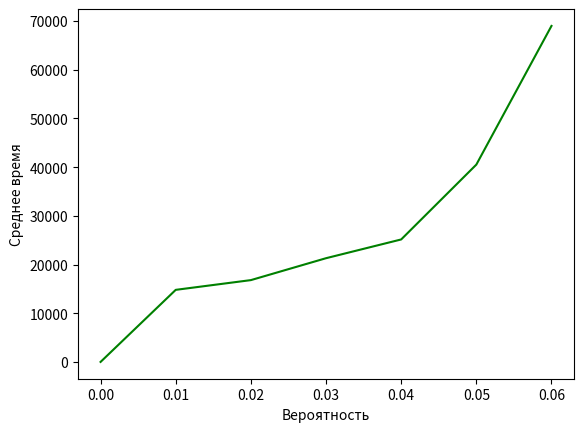

Generate this figure with matplotlib:
# [redacted]
import matplotlib.pyplot as plt
import random

def Model():
    #Заполняем значения по умолчанию
    RazBuf = 1000
    N = 15
    P = 0
    MassVer = []
    SredVrem = []

    while P <= 1/N:

        Q = []
        m = 0
        MassVer.append(P)

        while m <= RazBuf:

            SumMessage = message(P, N)
            if len(Q) == 0:
                Q.append(0)
            elif Q[-1] <= 0:
                Q.append(SumMessage)
            else:
                Q.append(Q[-1] - 1 + SumMessage)
            m += 1

        VremOjid = sum(Q)
        SredVrem.append(0 if P == 0 else int(VremOjid/P))
        P += 0.01

    plt.plot(MassVer, SredVrem, color='g')
    plt.xlabel("Вероятность")
    plt.ylabel("Среднее время")
    plt.show()

def message(P, N):

    summa = 0
    for n in range(N):
        summa += random.choices([1, 0], [float(P), float(1 - P)])[0]

    return summa


if __name__ == '__main__':
    Model()
